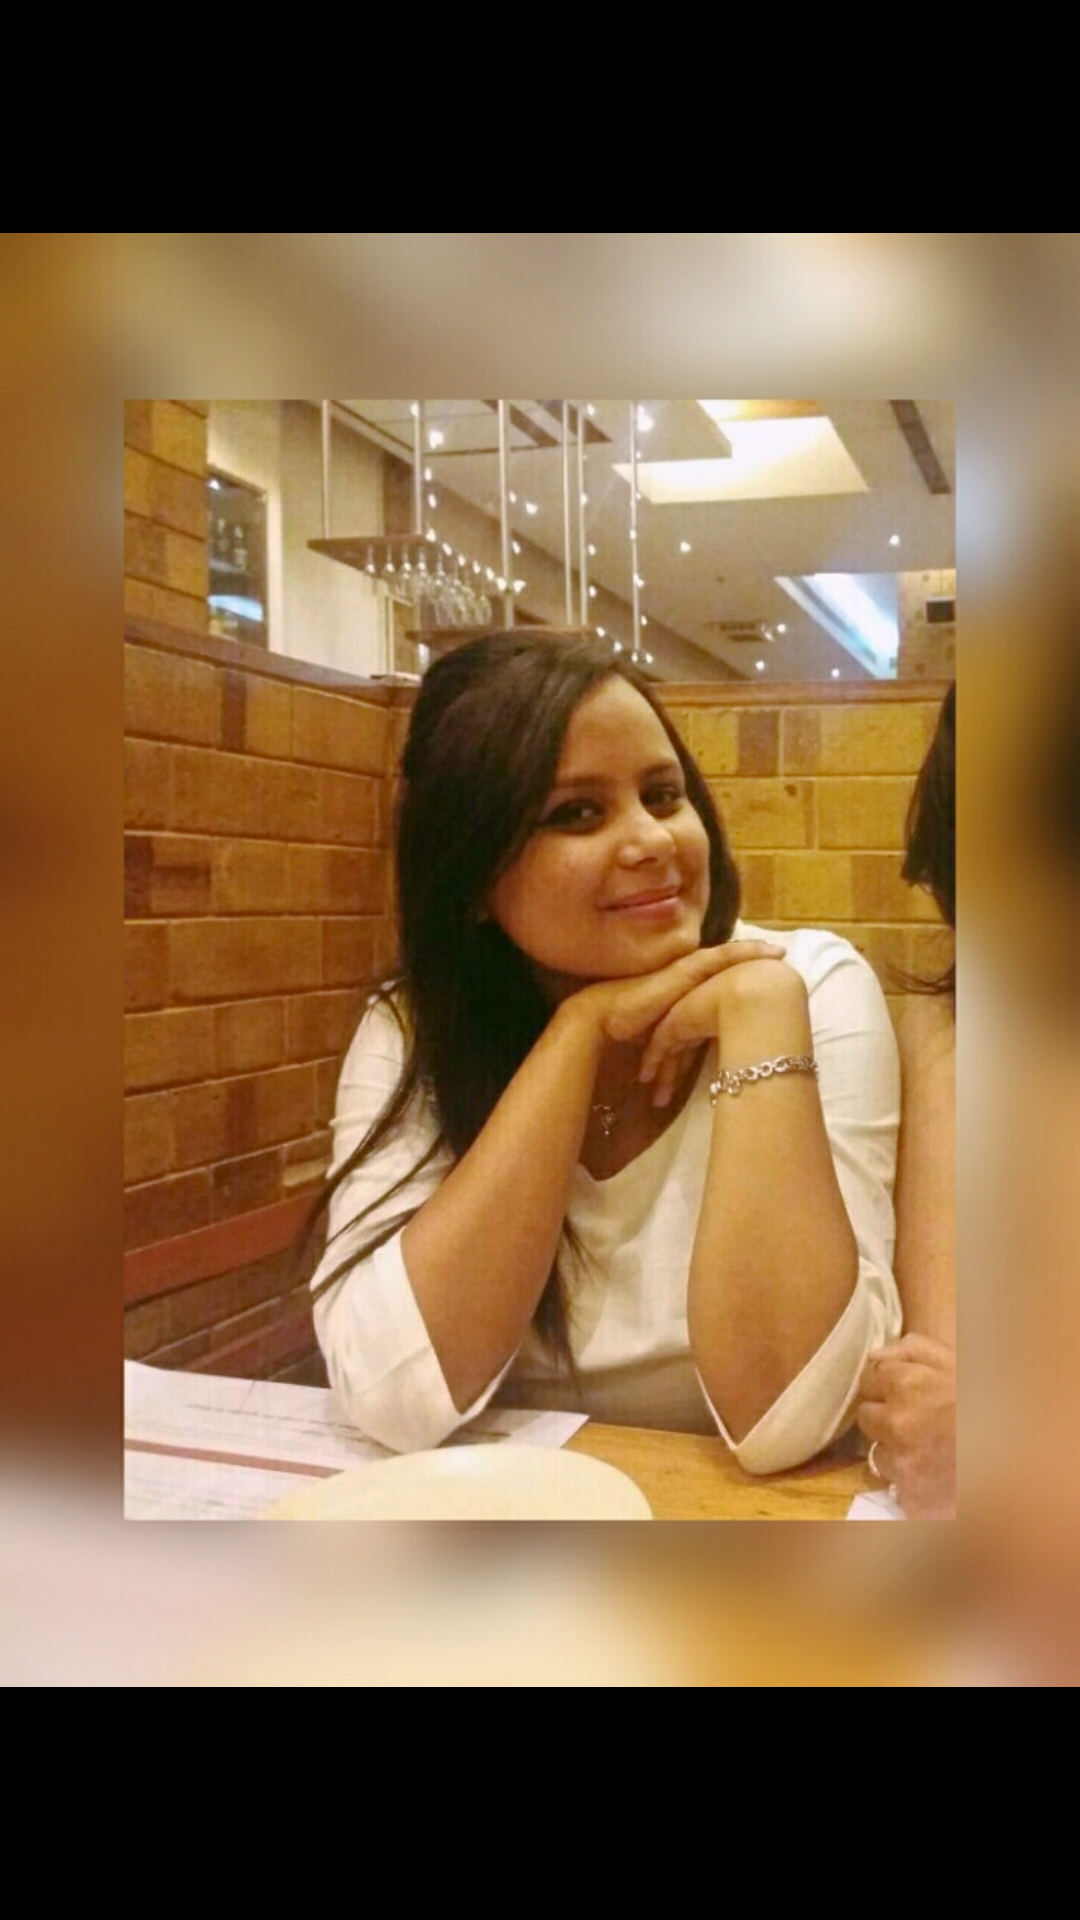

Write the Android layout XML for this screen, with the resource values it uses.
<!-- AndroidManifest.xml: activity theme FullScreen -->
<!-- res/layout/activity_splash.xml -->
<?xml version="1.0" encoding="utf-8"?>
<FrameLayout xmlns:android="http://schemas.android.com/apk/res/android"
    android:layout_width="match_parent"
    android:layout_height="match_parent"
    android:background="@android:color/black">

    <ImageView
        android:src="@drawable/splash_image"
        android:layout_width="match_parent"
        android:layout_height="match_parent" />

    <ImageView
        android:layout_width="80dp"
        android:layout_height="80dp"
        android:layout_gravity="bottom|center_horizontal"
        android:layout_marginBottom="60dp"
        android:src="@drawable/cake"/>

</FrameLayout>
<!-- resources referenced by this layout -->
<resources>
  <!-- drawable splash_image: jpg bitmap (drawable-xhdpi, 249737 bytes) -->
  <style name="FullScreen" parent="@style/Theme.AppCompat.NoActionBar">
          <item name="windowNoTitle">true</item>
          <item name="windowActionBar">false</item>
          <item name="android:windowFullscreen">true</item>
          <item name="android:windowContentOverlay">@null</item>
      </style>
</resources>
